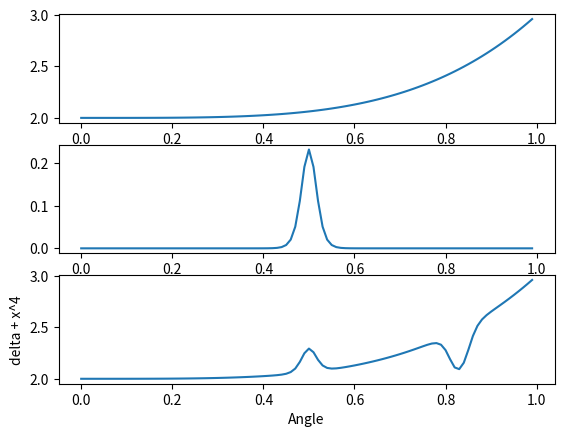
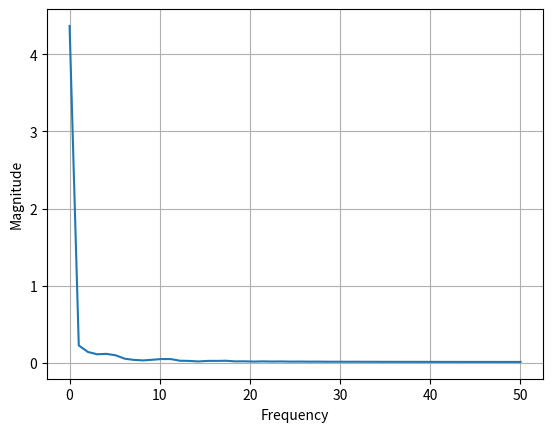

These charts were generated, in order, by the following Python code:
import math
import numpy as np
import matplotlib.pyplot as plt
import scipy

def fft_plot(audio, sampling_rate):
    n = len(audio)
    index = int(n // 2)
    T = 1.0 / sampling_rate
    yf = scipy.fft.fft(audio)
    xf = np.linspace(0.0, 1.0 / (2.0 * T), index)
    fig, ax = plt.subplots()
    ax.plot(xf, 2.0 / n * np.abs(yf[:index]))
    plt.grid()
    plt.xlabel("Frequency")
    plt.ylabel("Magnitude")
    return plt.show()

x = np.arange(0, 1, 0.01)
y = x**4 + 2
x1 = np.arange(0, 100)
z1 = 0.5/(math.e**(x1-51) + 1) - 0.5/(math.e**(x1-49) + 1)
z2 = 0.5/(math.e**(x1-81) + 1) - 0.5/(math.e**(x1-85) + 1)
l = z1 + y + z2

fig=plt.figure()
ax=fig.add_subplot(311)
ax.plot(x, y)

ax=fig.add_subplot(312)
ax.plot(x, z1)

ax=fig.add_subplot(313)
ax.plot(x, l)

plt.xlabel('Angle')
plt.ylabel('delta + x^4')

plt.show()

fft_plot(l, 100)